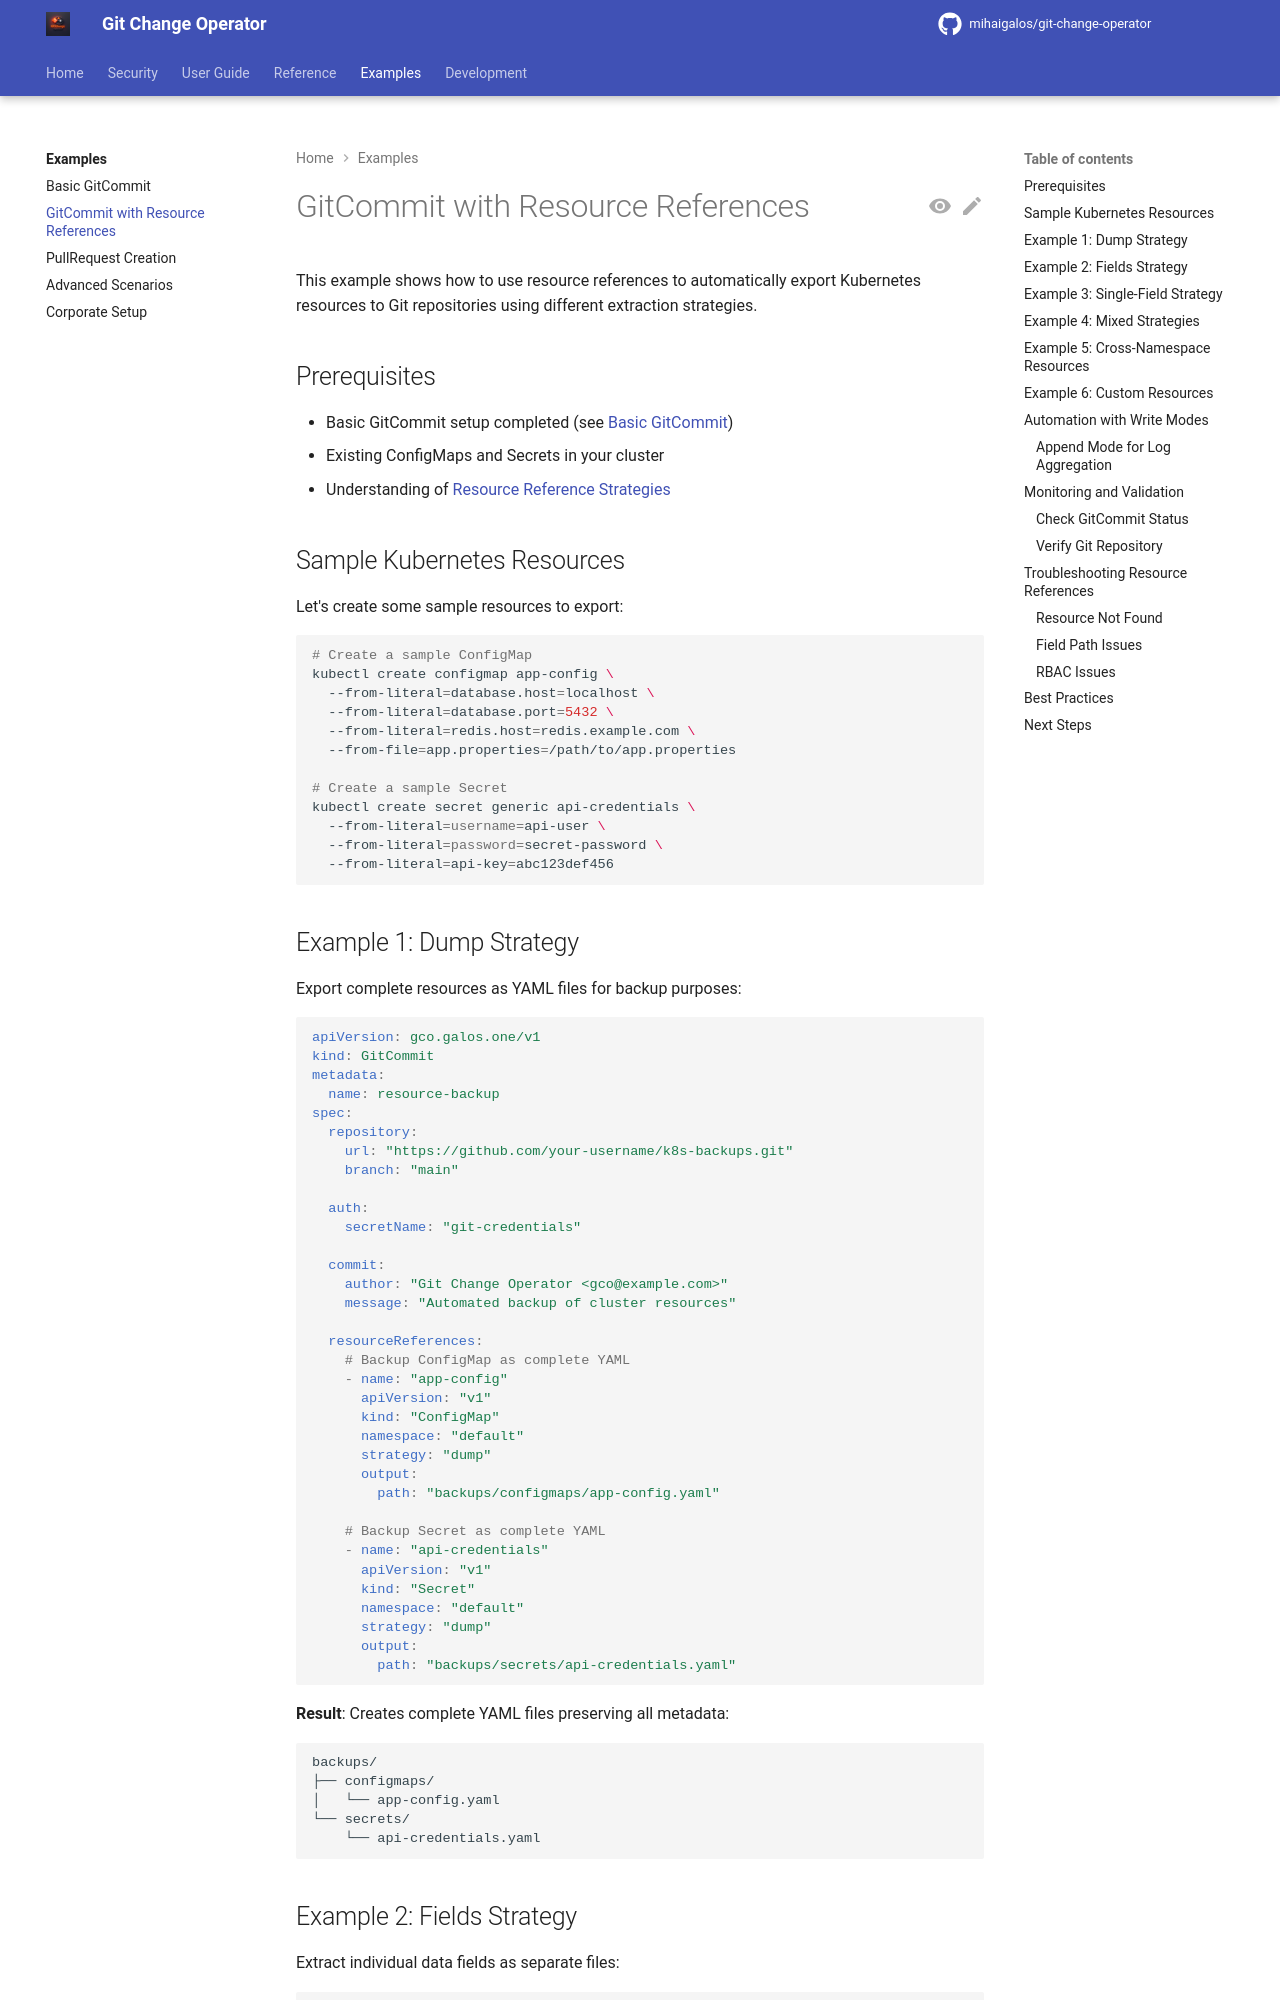

repository: mihaigalos/git-change-operator · page: 1.2.3/examples/gitcommit-resourcerefs/index.html · generator: mkdocs

# GitCommit with Resource References

This example shows how to use resource references to automatically export Kubernetes resources to Git repositories using different extraction strategies.

## Prerequisites

- Basic GitCommit setup completed (see [Basic GitCommit](basic-gitcommit.md))
- Existing ConfigMaps and Secrets in your cluster
- Understanding of [Resource Reference Strategies](../reference/resource-reference-strategies.md)

## Sample Kubernetes Resources

Let's create some sample resources to export:

```bash
# Create a sample ConfigMap
kubectl create configmap app-config \
  --from-literal=database.host=localhost \
  --from-literal=database.port=5432 \
  --from-literal=redis.host=redis.example.com \
  --from-file=app.properties=/path/to/app.properties

# Create a sample Secret
kubectl create secret generic api-credentials \
  --from-literal=username=api-user \
  --from-literal=password=secret-password \
  --from-literal=api-key=abc123def456
```

## Example 1: Dump Strategy

Export complete resources as YAML files for backup purposes:

```yaml
apiVersion: gco.galos.one/v1
kind: GitCommit
metadata:
  name: resource-backup
spec:
  repository:
    url: "https://github.com/your-username/k8s-backups.git"
    branch: "main"
    
  auth:
    secretName: "git-credentials"
    
  commit:
    author: "Git Change Operator <gco@example.com>"
    message: "Automated backup of cluster resources"
    
  resourceReferences:
    # Backup ConfigMap as complete YAML
    - name: "app-config"
      apiVersion: "v1"
      kind: "ConfigMap"
      namespace: "default"
      strategy: "dump"
      output:
        path: "backups/configmaps/app-config.yaml"
        
    # Backup Secret as complete YAML  
    - name: "api-credentials"
      apiVersion: "v1"
      kind: "Secret"
      namespace: "default"
      strategy: "dump"
      output:
        path: "backups/secrets/api-credentials.yaml"
```

**Result**: Creates complete YAML files preserving all metadata:

```
backups/
├── configmaps/
│   └── app-config.yaml
└── secrets/
    └── api-credentials.yaml
```
